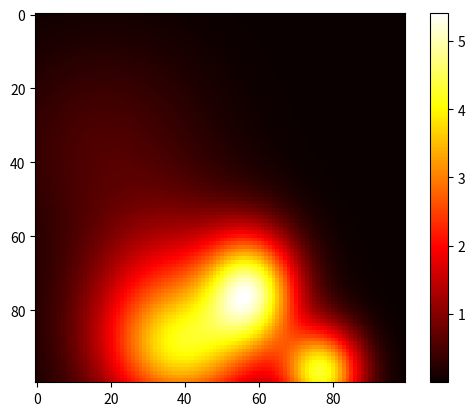

Recreate this plot in Python.
import numpy as np

class mapGenerator:
    def __init__(self, width, height, num_peaks):
        self.width = width
        self.height = height
        self.num_peaks = num_peaks
        
    def generate_map(self):
        info_map = np.zeros((self.height, self.width))
        
        for _ in range(self.num_peaks):
            x_peak = np.random.randint(0, self.width)
            y_peak = np.random.randint(0, self.height)
            std_x = np.random.uniform(self.width * 0.05, self.width * 0.2)  
            std_y = np.random.uniform(self.height * 0.05, self.height * 0.2)  
            peak_density = np.random.uniform(0.5, 5.0)  
            
            x, y = np.meshgrid(np.arange(self.width), np.arange(self.height))
            gaussian_peak = peak_density * np.exp(-(((x - x_peak) ** 2) / (2 * std_x ** 2) + 
                                                    ((y - y_peak) ** 2) / (2 * std_y ** 2)))
            info_map += gaussian_peak
        
        return info_map

# Example usage
if __name__ == "__main__":
    generator = mapGenerator(100, 100, 5)
    info_map = generator.generate_map()
    import matplotlib.pyplot as plt
    plt.imshow(info_map, cmap='hot', interpolation='nearest')
    plt.colorbar()
    plt.show()
